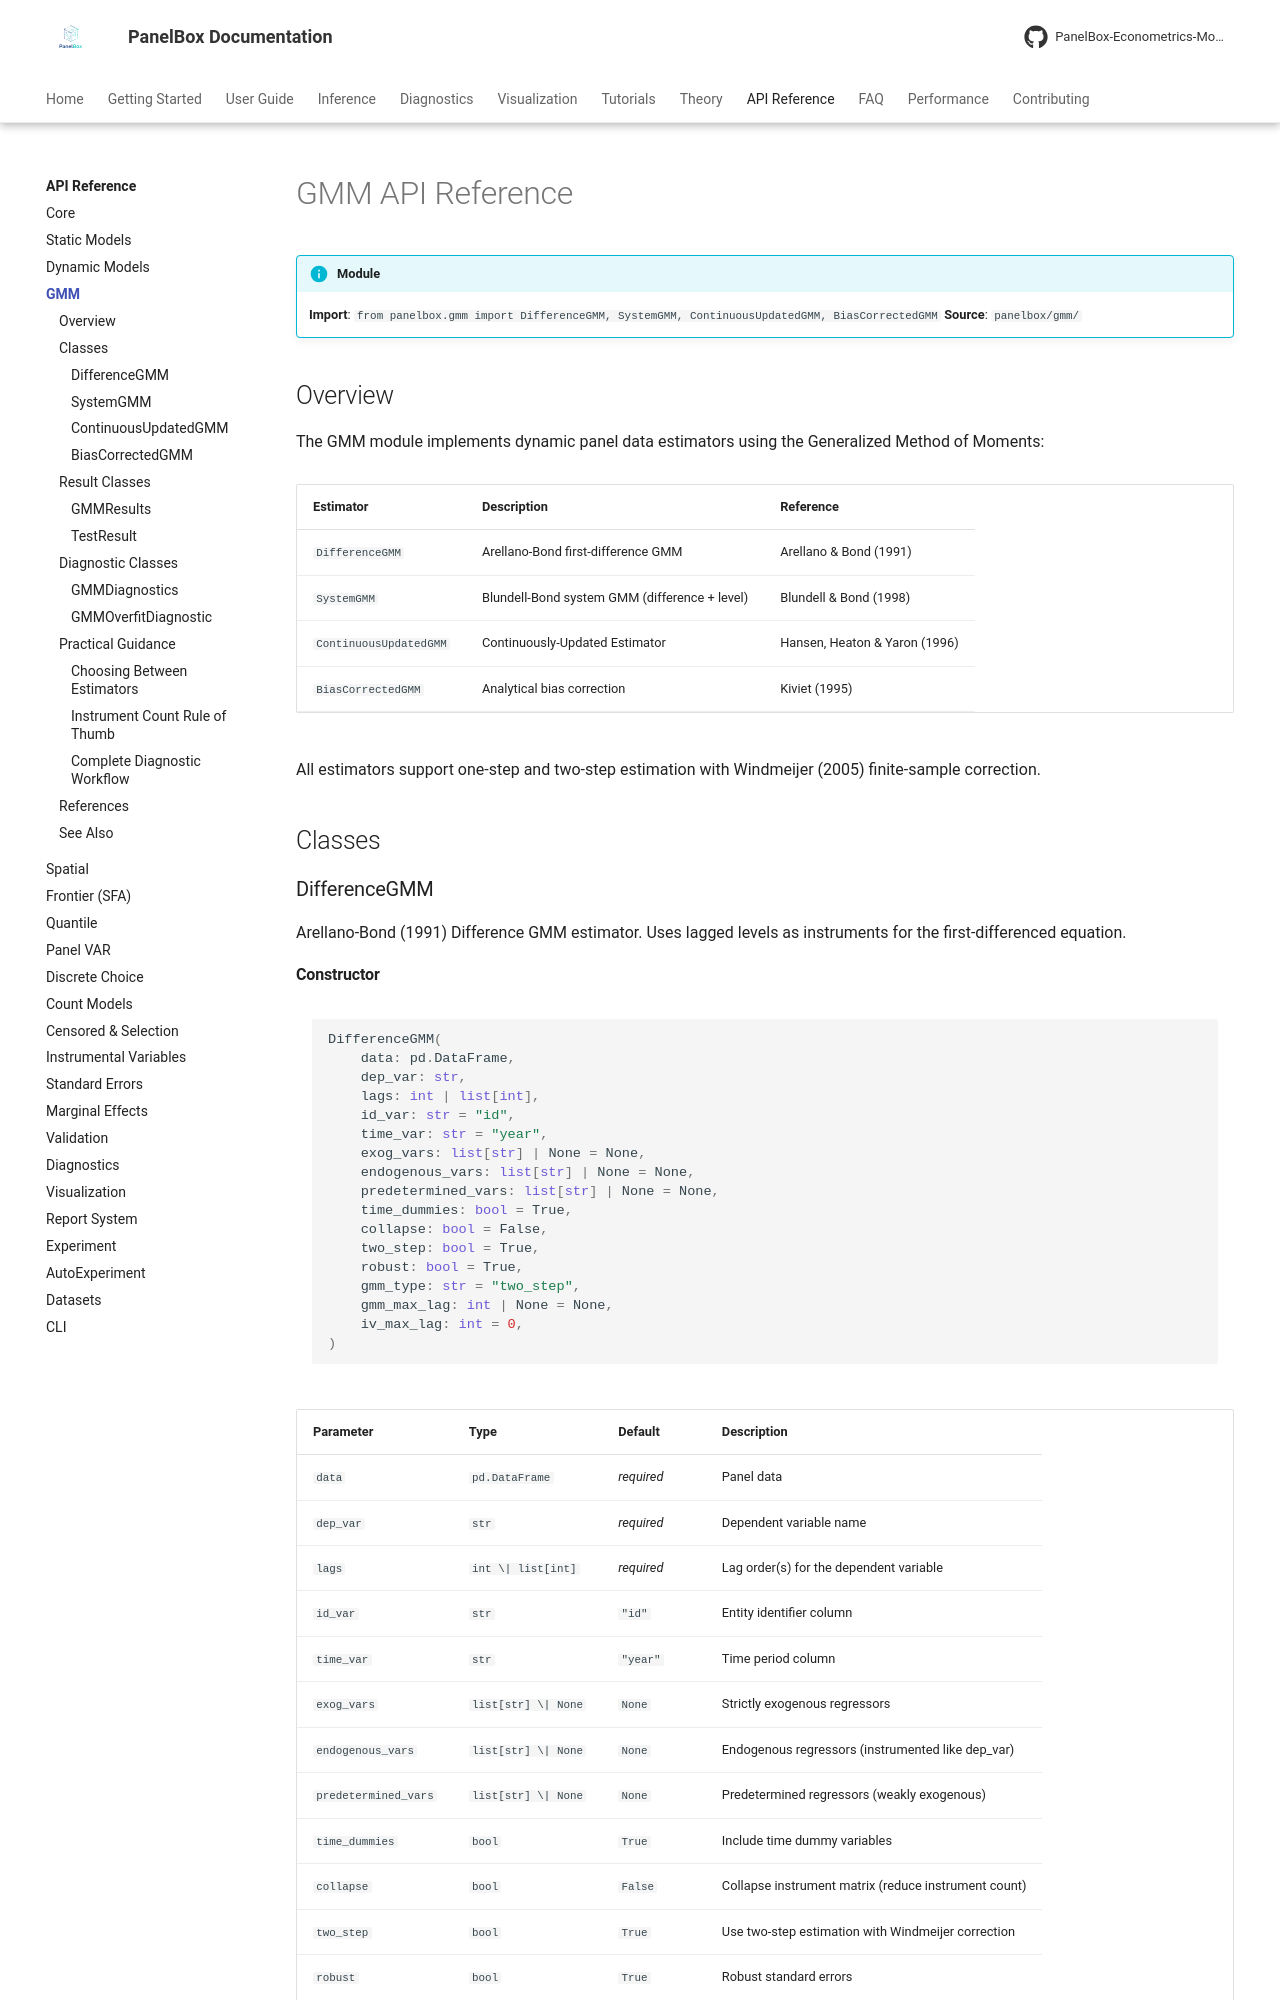

repository: PanelBox-Econometrics-Model/panelbox · page: api/gmm/index.html · generator: mkdocs

---
title: "GMM API"
description: "API reference for panelbox.gmm — Difference GMM, System GMM, CUE-GMM, Bias-Corrected GMM"
---

# GMM API Reference

!!! info "Module"
    **Import**: `from panelbox.gmm import DifferenceGMM, SystemGMM, ContinuousUpdatedGMM, BiasCorrectedGMM`
    **Source**: `panelbox/gmm/`

## Overview

The GMM module implements dynamic panel data estimators using the Generalized Method of Moments:

| Estimator | Description | Reference |
|-----------|-------------|-----------|
| `DifferenceGMM` | Arellano-Bond first-difference GMM | Arellano & Bond (1991) |
| `SystemGMM` | Blundell-Bond system GMM (difference + level) | Blundell & Bond (1998) |
| `ContinuousUpdatedGMM` | Continuously-Updated Estimator | Hansen, Heaton & Yaron (1996) |
| `BiasCorrectedGMM` | Analytical bias correction | Kiviet (1995) |

All estimators support one-step and two-step estimation with Windmeijer (2005) finite-sample correction.

## Classes

### DifferenceGMM

Arellano-Bond (1991) Difference GMM estimator. Uses lagged levels as instruments for the first-differenced equation.
